Run: headless pygame with SDL's dummy video driver; simulated clock (each Clock.tick advances the game by its frame time, no real sleeping); random seed 0; keys injected as events and as key.get_pressed() state; no mouse input.
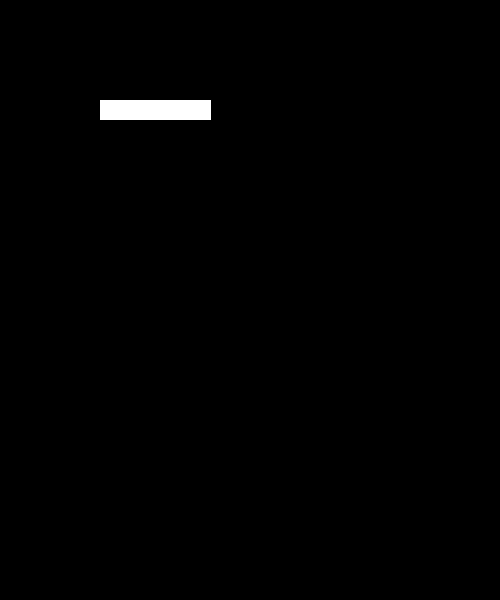
Frame 1 of 4 · flips 1–60 · no input
Frame 2 of 4 · flips 61–180 · tapped SPACE, RETURN · held RIGHT (→), D · screen unchanged from frame 1, image omitted
Frame 3 of 4 · flips 181–300 · held DOWN (↓), S · screen unchanged from frame 2, image omitted
Frame 4 of 4 · flips 301–420 · held LEFT (←), A, UP (↑), W · screen unchanged from frame 3, image omitted

The pygame program that drew these frames:

import pygame
import sys
import math 
import time
pygame.font.init()
font = pygame.font.SysFont('arial', 20)

class Display:   
    def __init__(self,width,height):
        self.x = width
        self.y = height
        pygame.init()
        global screen
        screen = pygame.display.set_mode((self.x,self.y)) #Creating a pygame window with shown x and y


class Button:
    def __init__(self,text,pos,font,bg='white',feedback=''):
        self.x, self.y = pos
        self.font = pygame.font.SysFont("arial", font)
        if feedback == '':
            self.feedback = 'text'
        else:
            self.feedback = feedback
        self.change_text(text,bg)

    def change_text(self,text,bg='green'):
        self.text = self.font.render(text,1,pygame.Color('White'))
        self.size = self.text.get_size()
        self.surface = pygame.Surface(self.size)
        self.surface.fill(bg)
        self.surface.blit(self.text, (0,0))
        self.rect = pygame.Rect(self.x, self.y, self.size[0], self.size[1])

    def show_btn(self):
        screen.blit(self.surface, (self.x, self.y))
        pygame.display.update()



if __name__ == '__main__':
    d = Display(500, 600)
    while True:
        for event in pygame.event.get():
            if event.type == pygame.QUIT:
                pygame.quit()
        btn1 = Button("Hello world", (100,100),font=30,bg='white')
        btn1.show_btn()
